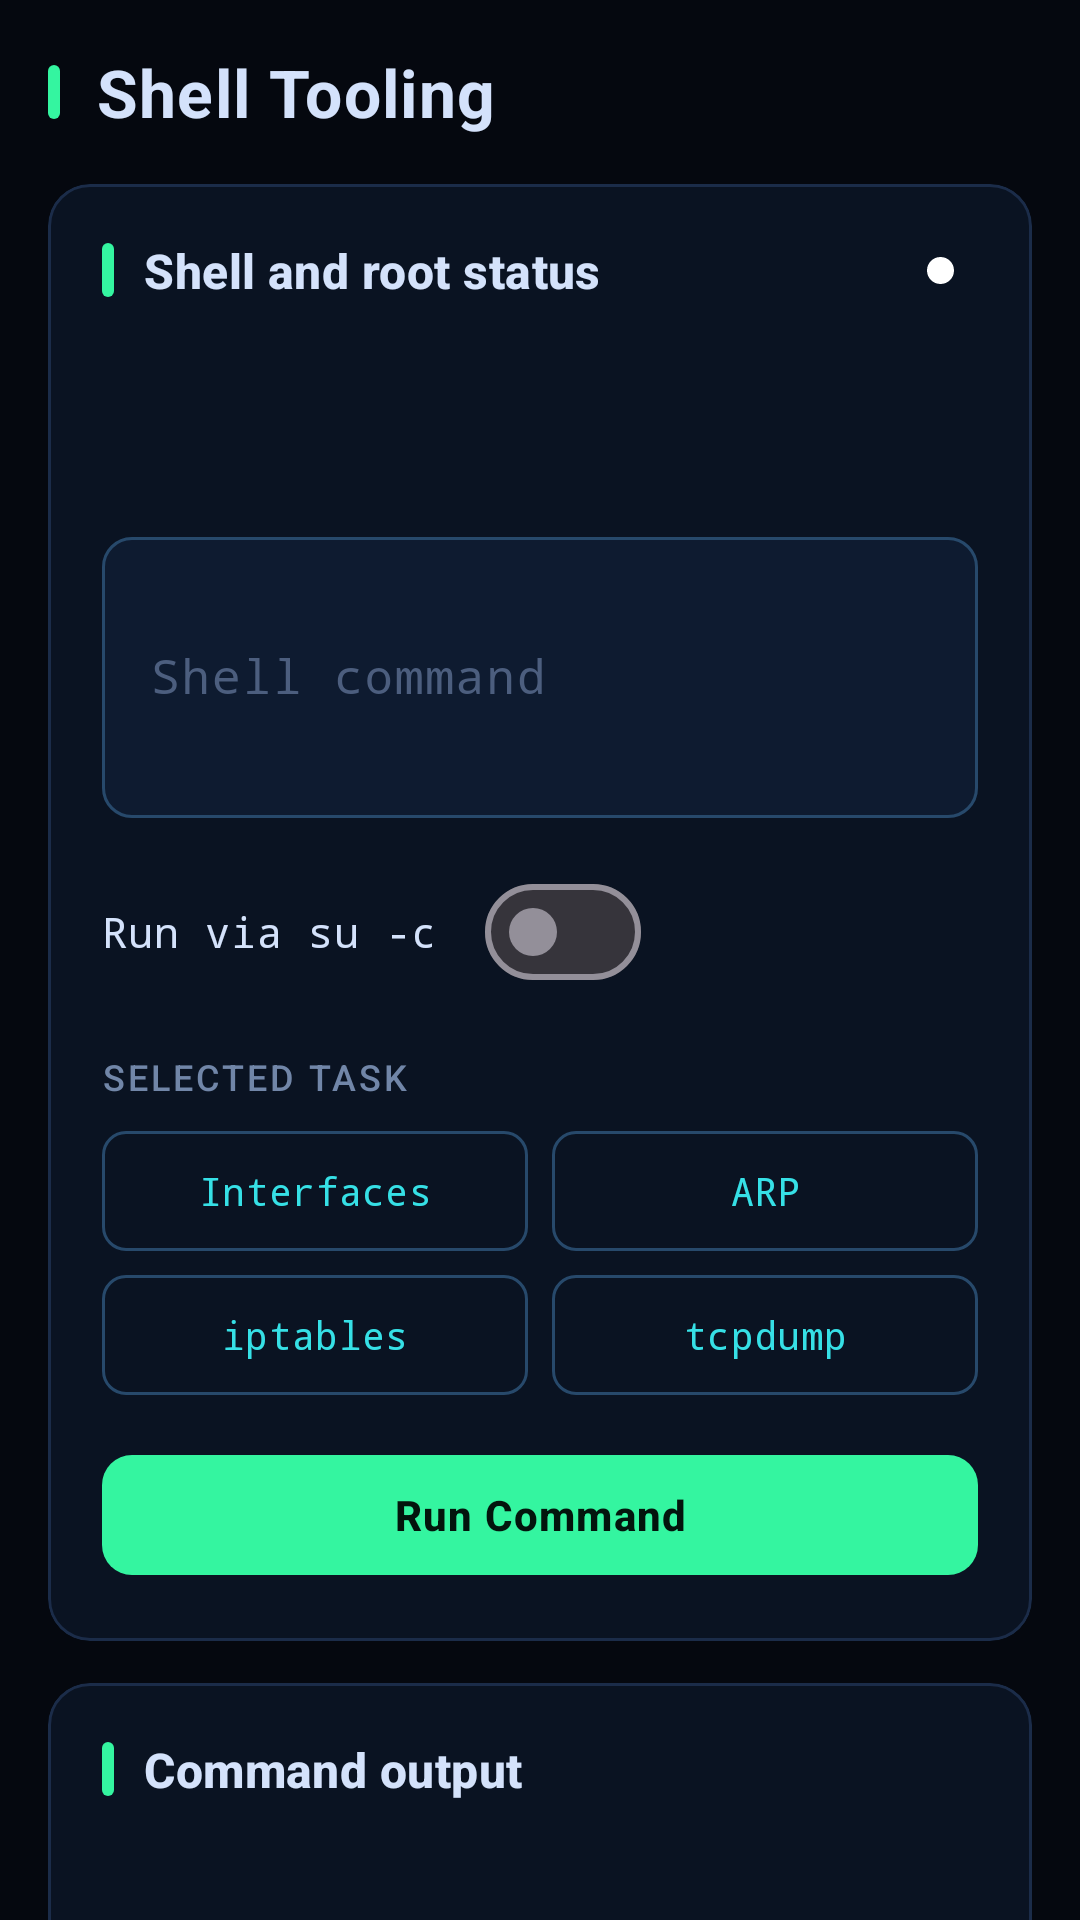

Write the Android layout XML for this screen, with the resource values it uses.
<!-- AndroidManifest.xml: application theme Theme.FSploit -->
<!-- res/layout/fragment_tools.xml -->
<?xml version="1.0" encoding="utf-8"?>
<androidx.core.widget.NestedScrollView xmlns:android="http://schemas.android.com/apk/res/android"
    xmlns:app="http://schemas.android.com/apk/res-auto"
    android:layout_width="match_parent"
    android:layout_height="match_parent"
    android:background="@color/fsploit_background"
    android:clipToPadding="false">

    <LinearLayout
        android:layout_width="match_parent"
        android:layout_height="wrap_content"
        android:orientation="vertical"
        android:padding="@dimen/fs_screen_margin">

        <TextView
            style="@style/Widget.FSploit.ScreenTitle"
            android:layout_width="wrap_content"
            android:layout_height="wrap_content"
            android:text="@string/section_tools_title" />

        
        <com.google.android.material.card.MaterialCardView
            style="@style/Widget.FSploit.Card"
            android:layout_width="match_parent"
            android:layout_height="wrap_content"
            android:layout_marginTop="@dimen/fs_block_gap">

            <LinearLayout
                android:layout_width="match_parent"
                android:layout_height="wrap_content"
                android:orientation="vertical">

                <LinearLayout
                    android:layout_width="match_parent"
                    android:layout_height="wrap_content"
                    android:gravity="center_vertical"
                    android:orientation="horizontal">

                    <TextView
                        style="@style/Widget.FSploit.SectionHeader"
                        android:layout_width="0dp"
                        android:layout_height="wrap_content"
                        android:layout_weight="1"
                        android:text="@string/shell_status" />

                    <ImageView
                        android:id="@+id/dotShellTools"
                        android:layout_width="9dp"
                        android:layout_height="9dp"
                        android:src="@drawable/status_dot"
                        android:contentDescription="@null" />

                    <TextView
                        android:id="@+id/shellSummaryValue"
                        android:layout_width="wrap_content"
                        android:layout_height="wrap_content"
                        android:layout_marginStart="8dp"
                        android:textAppearance="@style/TextAppearance.FSploit.Value" />
                </LinearLayout>

                <TextView
                    android:id="@+id/selectedTaskLabelValue"
                    android:layout_width="match_parent"
                    android:layout_height="wrap_content"
                    android:layout_marginTop="14dp"
                    android:textAppearance="@style/TextAppearance.FSploit.Section" />

                <TextView
                    android:id="@+id/selectedTaskDescriptionValue"
                    android:layout_width="match_parent"
                    android:layout_height="wrap_content"
                    android:layout_marginTop="4dp"
                    android:textAppearance="@style/TextAppearance.FSploit.Body" />

                <com.google.android.material.textfield.TextInputLayout
                    style="@style/Widget.FSploit.TextField"
                    android:layout_width="match_parent"
                    android:layout_height="wrap_content"
                    android:layout_marginTop="14dp"
                    android:hint="@string/shell_command_label">

                    <com.google.android.material.textfield.TextInputEditText
                        android:id="@+id/commandInput"
                        android:layout_width="match_parent"
                        android:layout_height="wrap_content"
                        android:fontFamily="monospace"
                        android:inputType="textMultiLine|textNoSuggestions"
                        android:minLines="3" />
                </com.google.android.material.textfield.TextInputLayout>

                <com.google.android.material.materialswitch.MaterialSwitch
                    android:id="@+id/runAsRootSwitch"
                    style="@style/Widget.FSploit.Switch"
                    android:layout_width="wrap_content"
                    android:layout_height="wrap_content"
                    android:layout_marginTop="14dp"
                    android:text="@string/shell_run_as_root" />

                <TextView
                    android:layout_width="wrap_content"
                    android:layout_height="wrap_content"
                    android:layout_marginTop="16dp"
                    android:text="@string/shell_task_selected"
                    android:textAppearance="@style/TextAppearance.FSploit.Label" />

                <LinearLayout
                    android:layout_width="match_parent"
                    android:layout_height="wrap_content"
                    android:layout_marginTop="10dp"
                    android:orientation="horizontal">

                    <com.google.android.material.button.MaterialButton
                        android:id="@+id/presetInterfacesButton"
                        style="@style/Widget.FSploit.Chip"
                        android:layout_width="0dp"
                        android:layout_height="wrap_content"
                        android:layout_weight="1"
                        android:text="@string/shell_task_network_interfaces_short" />

                    <com.google.android.material.button.MaterialButton
                        android:id="@+id/presetArpButton"
                        style="@style/Widget.FSploit.Chip"
                        android:layout_width="0dp"
                        android:layout_height="wrap_content"
                        android:layout_marginStart="8dp"
                        android:layout_weight="1"
                        android:text="@string/shell_task_arp_neighbors_short" />
                </LinearLayout>

                <LinearLayout
                    android:layout_width="match_parent"
                    android:layout_height="wrap_content"
                    android:layout_marginTop="8dp"
                    android:orientation="horizontal">

                    <com.google.android.material.button.MaterialButton
                        android:id="@+id/presetIptablesButton"
                        style="@style/Widget.FSploit.Chip"
                        android:layout_width="0dp"
                        android:layout_height="wrap_content"
                        android:layout_weight="1"
                        android:text="@string/shell_task_iptables_rules_short" />

                    <com.google.android.material.button.MaterialButton
                        android:id="@+id/presetTcpdumpButton"
                        style="@style/Widget.FSploit.Chip"
                        android:layout_width="0dp"
                        android:layout_height="wrap_content"
                        android:layout_marginStart="8dp"
                        android:layout_weight="1"
                        android:text="@string/shell_task_tcpdump_version_short" />
                </LinearLayout>

                <com.google.android.material.button.MaterialButton
                    android:id="@+id/runCommandButton"
                    style="@style/Widget.FSploit.Button"
                    android:layout_width="match_parent"
                    android:layout_height="wrap_content"
                    android:layout_marginTop="16dp"
                    android:text="@string/shell_run_command" />
            </LinearLayout>
        </com.google.android.material.card.MaterialCardView>

        
        <com.google.android.material.card.MaterialCardView
            style="@style/Widget.FSploit.Card"
            android:layout_width="match_parent"
            android:layout_height="wrap_content"
            android:layout_marginTop="@dimen/fs_card_gap">

            <LinearLayout
                android:layout_width="match_parent"
                android:layout_height="wrap_content"
                android:orientation="vertical">

                <TextView
                    style="@style/Widget.FSploit.SectionHeader"
                    android:layout_width="match_parent"
                    android:layout_height="wrap_content"
                    android:text="@string/shell_command_output" />

                <TextView
                    android:id="@+id/commandStatusValue"
                    android:layout_width="match_parent"
                    android:layout_height="wrap_content"
                    android:layout_marginTop="12dp"
                    android:textAppearance="@style/TextAppearance.FSploit.Value" />

                <TextView
                    android:id="@+id/commandOutputValue"
                    android:layout_width="match_parent"
                    android:layout_height="wrap_content"
                    android:layout_marginTop="12dp"
                    android:background="@drawable/bg_terminal"
                    android:padding="14dp"
                    android:textAppearance="@style/TextAppearance.FSploit.Mono"
                    android:textIsSelectable="true"
                    android:lineSpacingExtra="2dp" />
            </LinearLayout>
        </com.google.android.material.card.MaterialCardView>
    </LinearLayout>
</androidx.core.widget.NestedScrollView>
<!-- resources referenced by this layout -->
<resources>
  <color name="fsploit_background">#05080F</color>
  <dimen name="fs_block_gap">16dp</dimen>
  <dimen name="fs_card_gap">14dp</dimen>
  <dimen name="fs_screen_margin">16dp</dimen>
  <!-- drawable status_dot (drawable) -->
  <?xml version="1.0" encoding="utf-8"?>
  <shape xmlns:android="http://schemas.android.com/apk/res/android"
      android:shape="oval">
      <solid android:color="@android:color/white" />
      <size
          android:width="9dp"
          android:height="9dp" />
  </shape>
  <string name="section_tools_title">Shell Tooling</string>
  <string name="shell_command_label">Shell command</string>
  <string name="shell_command_output">Command output</string>
  <string name="shell_run_as_root">Run via su -c</string>
  <string name="shell_run_command">Run Command</string>
  <string name="shell_status">Shell and root status</string>
  <string name="shell_task_arp_neighbors_short">ARP</string>
  <string name="shell_task_iptables_rules_short">iptables</string>
  <string name="shell_task_network_interfaces_short">Interfaces</string>
  <string name="shell_task_selected">Selected task</string>
  <string name="shell_task_tcpdump_version_short">tcpdump</string>
  <style name="TextAppearance.FSploit.Body" parent="TextAppearance.Material3.BodyMedium">
          <item name="android:textColor">@color/fsploit_text_secondary</item>
      </style>
  <style name="TextAppearance.FSploit.Mono" parent="TextAppearance.Material3.BodyMedium">
          <item name="android:textColor">@color/fsploit_mono</item>
          <item name="android:fontFamily">monospace</item>
      </style>
  <style name="TextAppearance.FSploit.Section" parent="TextAppearance.Material3.TitleMedium">
          <item name="android:textColor">@color/fsploit_text_primary</item>
          <item name="android:textStyle">bold</item>
      </style>
  <style name="TextAppearance.FSploit.Value" parent="TextAppearance.Material3.BodyMedium">
          <item name="android:textColor">@color/fsploit_text_primary</item>
      </style>
  <style name="Widget.FSploit.ScreenTitle" parent="">
          <item name="android:textAppearance">@style/TextAppearance.FSploit.Title</item>
          <item name="android:drawableStart">@drawable/ic_section_bar</item>
          <item name="android:drawablePadding">12dp</item>
          <item name="android:gravity">center_vertical</item>
      </style>
  <style name="Widget.FSploit.Switch" parent="Widget.Material3.CompoundButton.MaterialSwitch">
          <item name="android:textColor">@color/fsploit_text_primary</item>
          <item name="android:fontFamily">monospace</item>
      </style>
  <color name="fsploit_terminal_bg">#03060C</color>
  <color name="fsploit_stroke">#1B2C49</color>
  <color name="fsploit_text_secondary">#7186A8</color>
  <color name="fsploit_mono">#74F2BC</color>
  <color name="fsploit_text_primary">#D4E2FB</color>
  <color name="fsploit_primary">#34F5A0</color>
  <color name="fsploit_on_primary">#03150D</color>
  <color name="fsploit_surface">#0A1322</color>
  <color name="fsploit_accent">#36E0E6</color>
  <color name="fsploit_stroke_strong">#27496B</color>
  <style name="TextAppearance.FSploit.Title" parent="TextAppearance.Material3.TitleLarge">
          <item name="android:textColor">@color/fsploit_text_primary</item>
          <item name="android:textStyle">bold</item>
          <item name="android:letterSpacing">0.02</item>
      </style>
  <color name="fsploit_surface_alt">#0E1B30</color>
  <color name="fsploit_text_muted">#4C5E7E</color>
  <color name="fsploit_danger">#FF5C6E</color>
  <style name="ThemeOverlay.FSploit.Dialog" parent="ThemeOverlay.Material3.MaterialAlertDialog">
          <item name="colorSurface">@color/fsploit_surface_alt</item>
          <item name="colorPrimary">@color/fsploit_primary</item>
      </style>
</resources>
